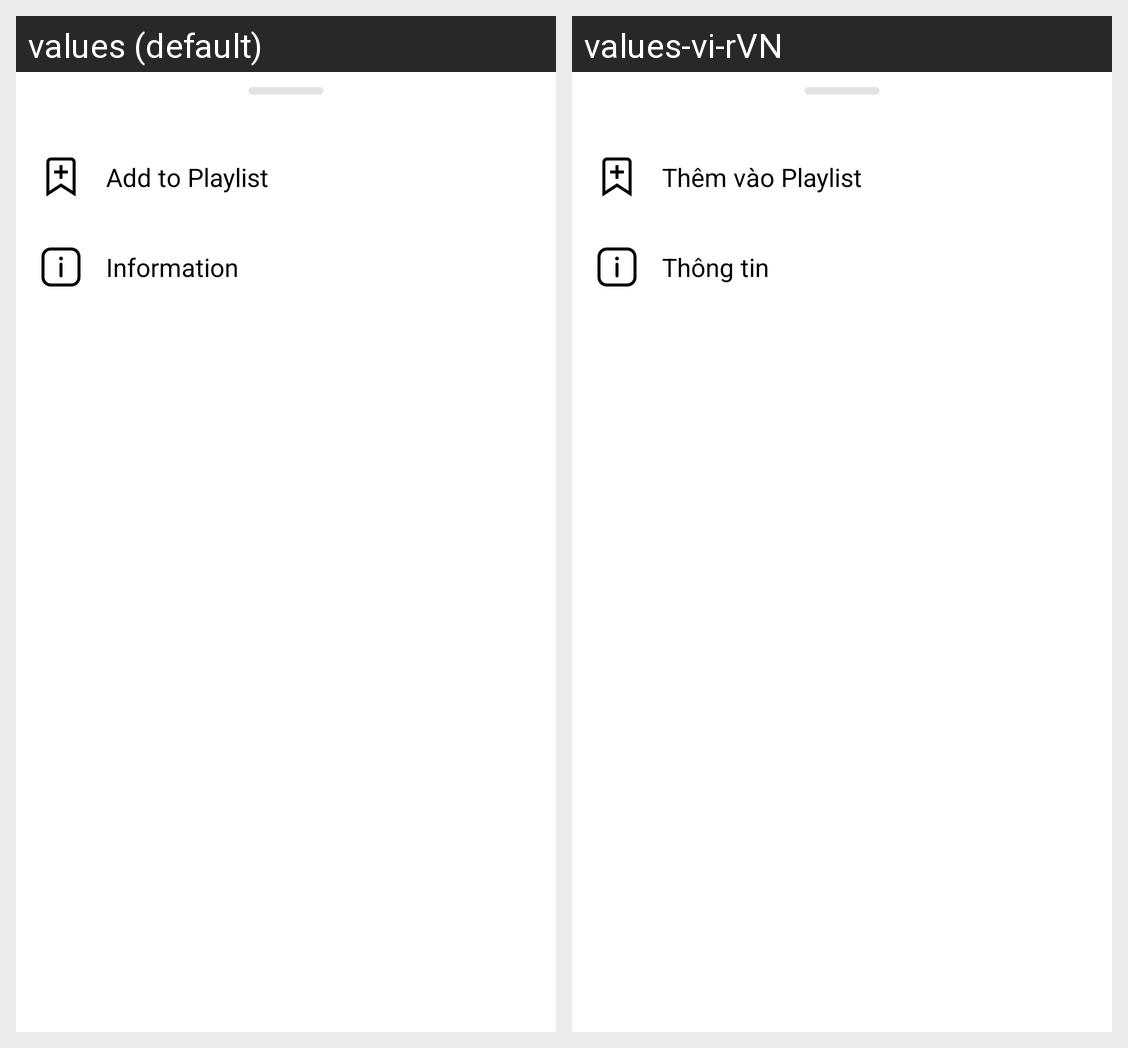

Here is an Android app screen in its default locale and in the app's own translations. Write out the translated-string differences for the strings that appear on this screen.
Android screen res/layout/fragment_bottom_dialog_home.xml rendered under 2 locales, left to right: values (default), values-vi-rVN. Device: Nexus 5 (rendered at 1080×1920; each locale shown at half size, 540×960, under a caption strip naming it); theme Theme.Hoyomi.
Strings drawn on this screen, with the default value and each locale's value (text and hints the layout hard-codes, and strings that could not be matched under every locale, appear in the picture but are not listed):

bottomdialog_addto_playlist
  values: Add to Playlist
  values-vi-rVN: Thêm vào Playlist

bottomdialog_information
  values: Information
  values-vi-rVN: Thông tin
